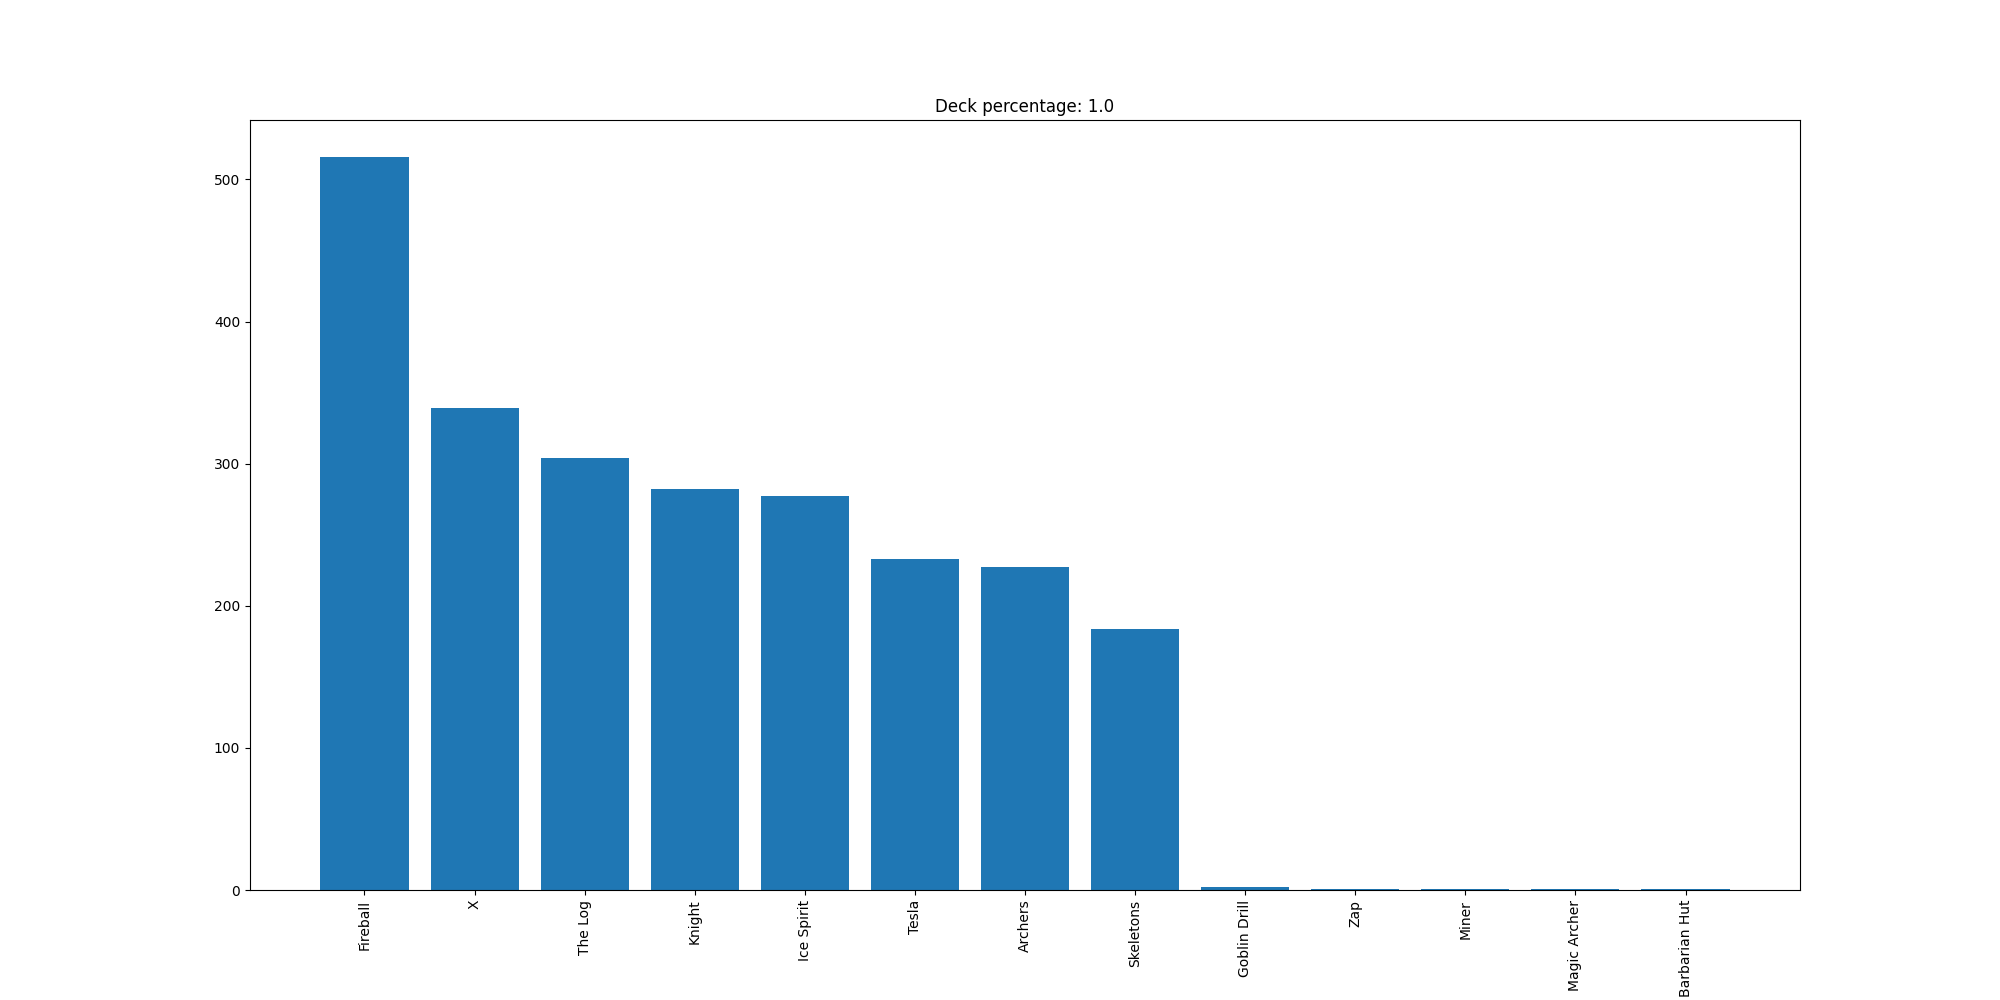

The data file committed next to this chart (first rows):
Fireball, 516
X, 339
The Log, 304
Knight, 282
Ice Spirit, 277
Tesla, 233
Archers, 227
Skeletons, 184
Goblin Drill, 2
Zap, 1
Miner, 1
Magic Archer, 1
Barbarian Hut, 1
